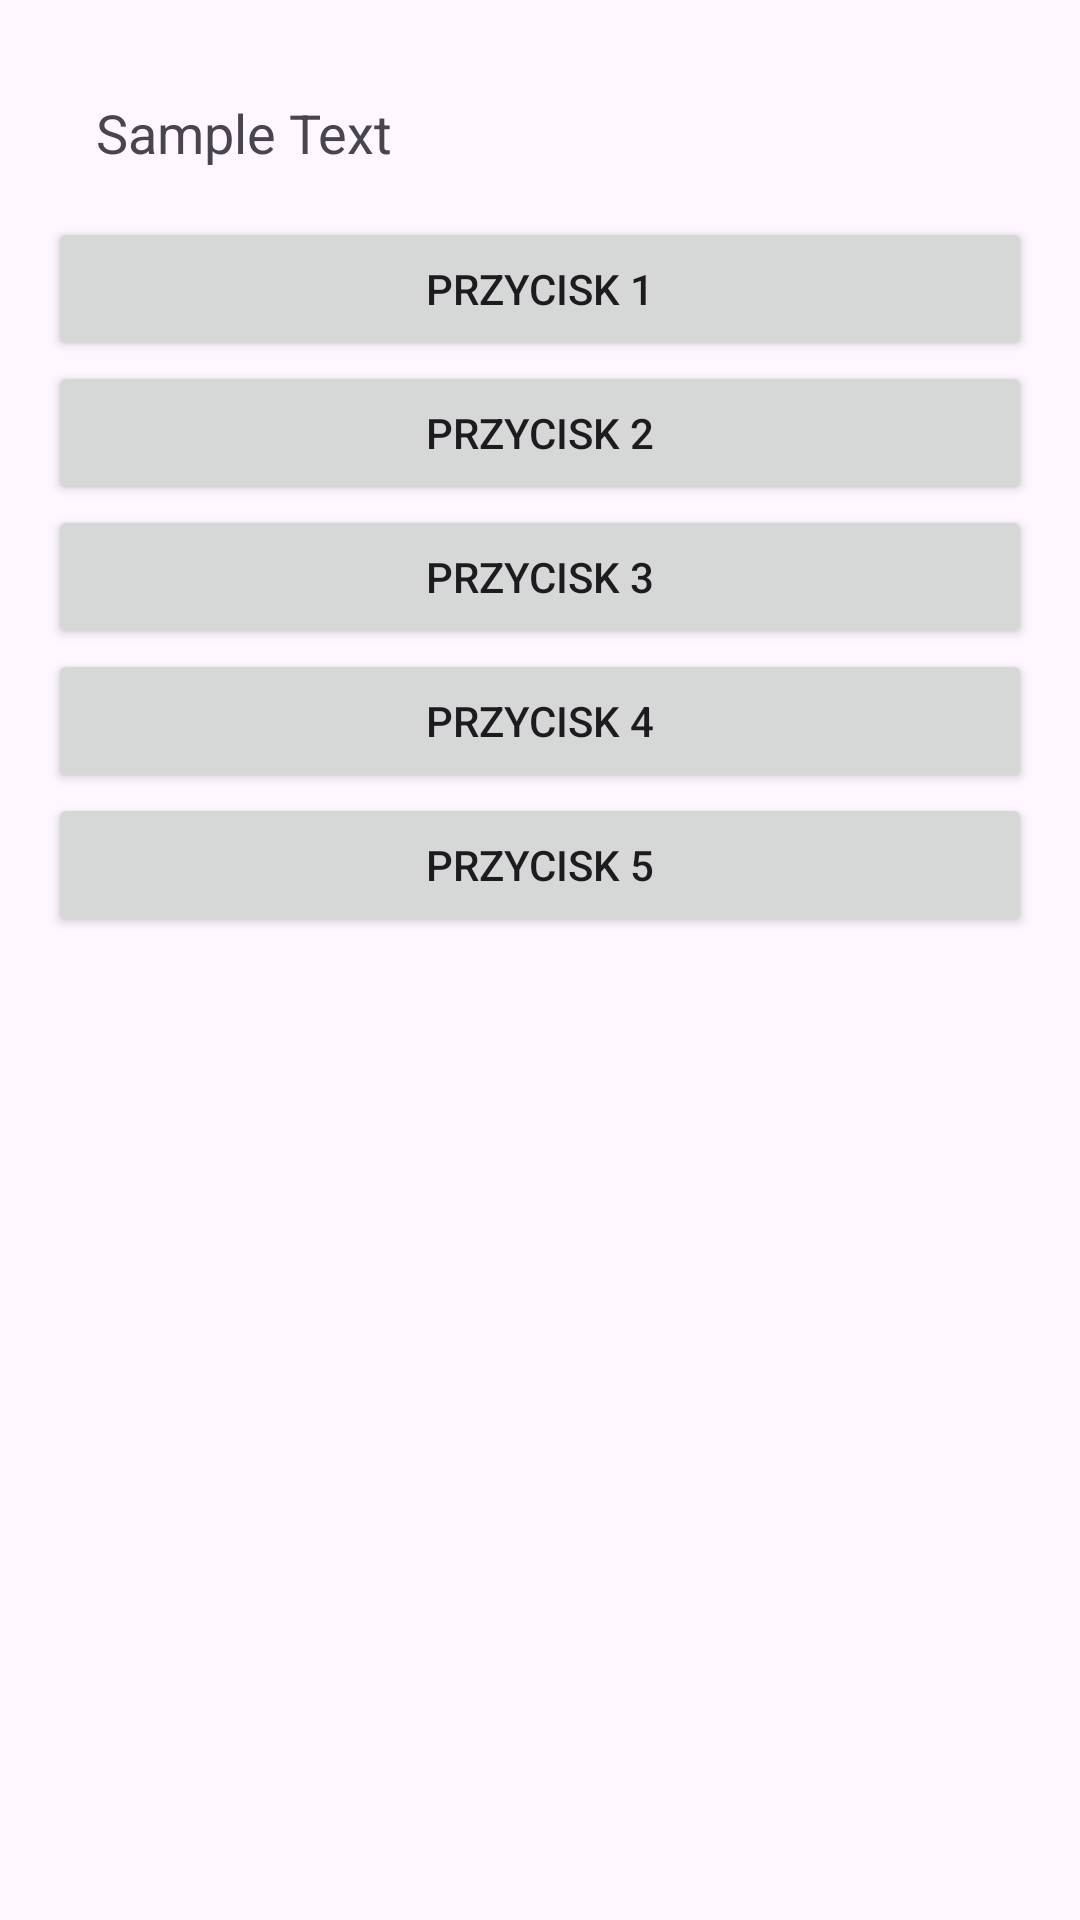

Android layout source for this screen:
<!-- AndroidManifest.xml: application theme Theme.Zadanieguzik -->
<!-- res/layout/activity_main.xml -->
<LinearLayout xmlns:android="http://schemas.android.com/apk/res/android"
    android:layout_width="match_parent"
    android:layout_height="match_parent"
    android:orientation="vertical"
    android:padding="16dp">

    
    <TextView
        android:id="@+id/textView"
        android:layout_width="wrap_content"
        android:layout_height="wrap_content"
        android:text="Sample Text"
        android:textSize="18sp"
        android:padding="16dp" />

    
    <Button
        android:id="@+id/button1"
        android:layout_width="match_parent"
        android:layout_height="wrap_content"
        android:text="Przycisk 1" />

    <Button
        android:id="@+id/button2"
        android:layout_width="match_parent"
        android:layout_height="wrap_content"
        android:text="Przycisk 2" />

    <Button
        android:id="@+id/button3"
        android:layout_width="match_parent"
        android:layout_height="wrap_content"
        android:text="Przycisk 3" />

    <Button
        android:id="@+id/button4"
        android:layout_width="match_parent"
        android:layout_height="wrap_content"
        android:text="Przycisk 4" />

    <Button
        android:id="@+id/button5"
        android:layout_width="match_parent"
        android:layout_height="wrap_content"
        android:text="Przycisk 5" />

</LinearLayout>
<!-- resources referenced by this layout -->
<resources>
  <style name="Theme.Zadanieguzik" parent="Base.Theme.Zadanieguzik" />
  <style name="Base.Theme.Zadanieguzik" parent="Theme.Material3.DayNight.NoActionBar">
          
          
      </style>
</resources>
